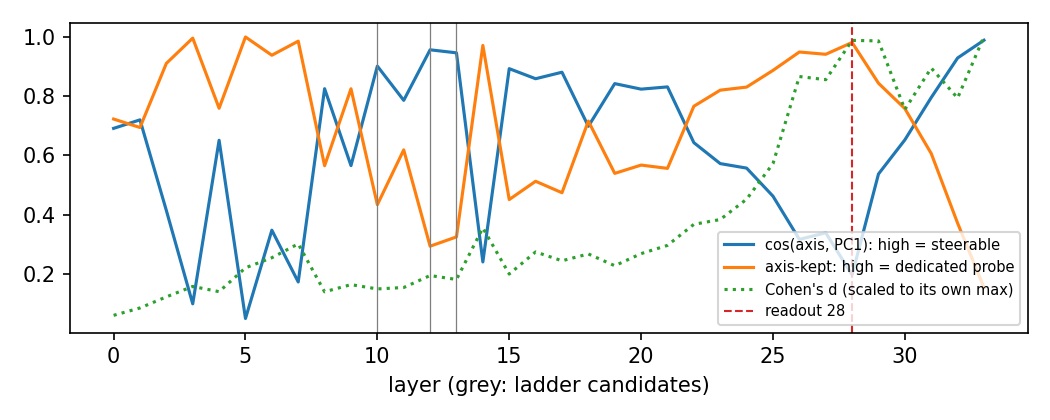

Data behind this chart, as committed beside it:
layer, cos_pc1, axis_kept, cohens_d
0, 0.6912, 0.7226, 0.5326
1, 0.7199, 0.6941, 0.7453
2, 0.4149, 0.9099, 1.065
3, 0.1009, 0.9949, 1.366
4, 0.6512, 0.7589, 1.215
5, 0.0516, 0.9987, 1.904
6, 0.3486, 0.9373, 2.193
7, 0.1745, 0.9847, 2.593
8, 0.8247, 0.5656, 1.211
9, 0.566, 0.8244, 1.418
10, 0.9007, 0.4344, 1.294
11, 0.7855, 0.6188, 1.335
12, 0.9555, 0.2948, 1.68
13, 0.9453, 0.3261, 1.567
14, 0.2418, 0.9703, 3.053
15, 0.8922, 0.4517, 1.723
16, 0.8582, 0.5132, 2.361
17, 0.8801, 0.4747, 2.106
18, 0.6981, 0.716, 2.302
19, 0.8418, 0.5398, 1.963
20, 0.8232, 0.5677, 2.312
21, 0.8307, 0.5566, 2.55
22, 0.6432, 0.7657, 3.156
23, 0.5727, 0.8198, 3.295
24, 0.5576, 0.8301, 3.88
25, 0.4631, 0.8863, 4.907
26, 0.3178, 0.9482, 7.417
27, 0.3399, 0.9405, 7.325
28, 0.1982, 0.9802, 8.458
29, 0.5377, 0.8431, 8.444
30, 0.6525, 0.7578, 6.466
31, 0.7949, 0.6067, 7.662
32, 0.9281, 0.3724, 6.796
33, 0.9878, 0.1556, 8.568
